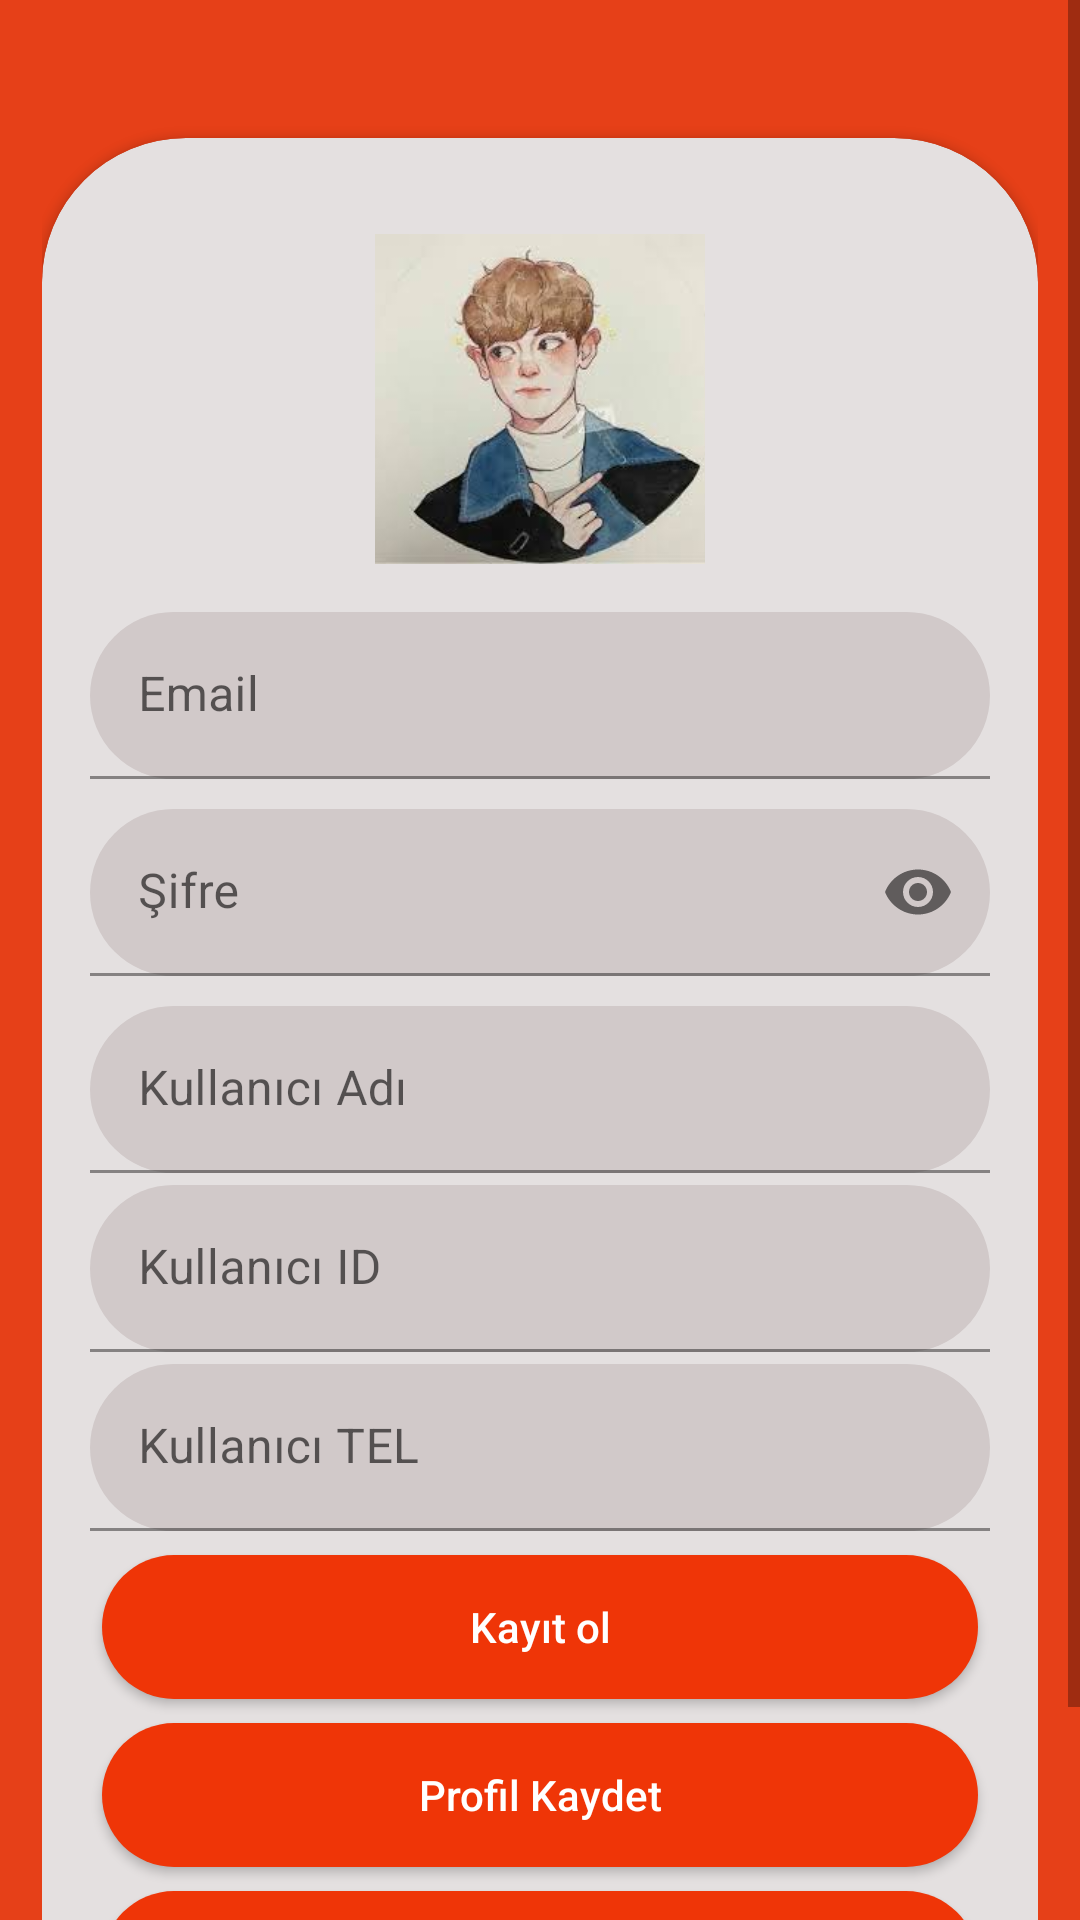

Layout XML and referenced resources for this Android screen:
<!-- AndroidManifest.xml: application theme Theme.Deneme4 -->
<!-- res/layout/activity_giris.xml -->
<?xml version="1.0" encoding="utf-8"?>
<ScrollView
    xmlns:android="http://schemas.android.com/apk/res/android"
    xmlns:app="http://schemas.android.com/apk/res-auto"
    xmlns:tools="http://schemas.android.com/tools"
    android:layout_width="match_parent"
    android:layout_height="match_parent"
    android:background="#E64018"
    tools:context=".GirisActivity">

    <LinearLayout
        android:layout_width="match_parent"
        android:layout_height="match_parent"
        android:padding="14dp"
        android:orientation="vertical">

        <androidx.cardview.widget.CardView
            android:layout_width="match_parent"
            android:layout_height="660dp"
            android:layout_marginTop="32dp"
            app:cardBackgroundColor="@color/cardview_light_background"
            app:cardCornerRadius="48dp"
            app:cardMaxElevation="32dp"
            app:contentPadding="16dp">

            <LinearLayout
                android:layout_width="match_parent"
                android:layout_height="wrap_content"
                android:orientation="vertical">

                <RelativeLayout
                    android:layout_width="match_parent"
                    android:layout_height="wrap_content">

                    <ImageView
                        android:id="@+id/profil"
                        android:layout_width="110dp"
                        android:layout_height="110dp"
                        android:layout_centerHorizontal="true"
                        android:layout_margin="16dp"
                        android:scaleType="centerCrop"
                        android:src="@drawable/images" />
                </RelativeLayout>

                <com.google.android.material.textfield.TextInputLayout
                    android:id="@+id/tilEmail"
                    android:layout_width="match_parent"
                    android:layout_height="wrap_content">

                    <com.google.android.material.textfield.TextInputEditText
                        android:id="@+id/email"
                        android:layout_width="match_parent"
                        android:layout_height="wrap_content"
                        android:background="@drawable/text_inp"
                        android:hint="Email"
                        android:inputType="textPersonName"
                        android:textColor="#FFFFFF" />

                </com.google.android.material.textfield.TextInputLayout>

                <com.google.android.material.textfield.TextInputLayout
                    android:id="@+id/tilSifre"
                    android:layout_width="match_parent"
                    android:layout_height="wrap_content"
                    android:layout_marginTop="10dp"
                    app:passwordToggleEnabled="true">

                    <com.google.android.material.textfield.TextInputEditText
                        android:id="@+id/sifre"
                        android:layout_width="match_parent"
                        android:layout_height="wrap_content"
                        android:background="@drawable/text_inp"
                        android:hint="Şifre"
                        android:inputType="textPassword" />

                </com.google.android.material.textfield.TextInputLayout>

                <com.google.android.material.textfield.TextInputLayout
                    android:id="@+id/tilKullaniciAdi"
                    android:layout_width="match_parent"
                    android:layout_height="wrap_content"
                    android:layout_marginTop="10dp">

                    <com.google.android.material.textfield.TextInputEditText
                        android:id="@+id/kullaniciadi"
                        android:layout_width="match_parent"
                        android:layout_height="wrap_content"
                        android:layout_marginBottom="4dp"
                        android:background="@drawable/text_inp"
                        android:hint="Kullanıcı Adı"
                        android:inputType="textPersonName" />

                </com.google.android.material.textfield.TextInputLayout>

                <com.google.android.material.textfield.TextInputLayout
                    android:id="@+id/tilKullaniciID"
                    android:layout_width="match_parent"
                    android:layout_height="wrap_content">

                    <com.google.android.material.textfield.TextInputEditText
                        android:id="@+id/kullaniciID"
                        android:layout_width="match_parent"
                        android:layout_height="wrap_content"
                        android:layout_marginBottom="4dp"
                        android:background="@drawable/text_inp"
                        android:hint="Kullanıcı ID"
                        android:inputType="textPersonName" />

                </com.google.android.material.textfield.TextInputLayout>

                <com.google.android.material.textfield.TextInputLayout
                    android:id="@+id/tilKullaniciTel"
                    android:layout_width="match_parent"
                    android:layout_height="wrap_content">

                    <com.google.android.material.textfield.TextInputEditText
                        android:id="@+id/kullaniciTEL"
                        android:layout_width="match_parent"
                        android:layout_height="wrap_content"
                        android:layout_marginBottom="4dp"
                        android:background="@drawable/text_inp"
                        android:hint="Kullanıcı TEL"
                        android:inputType="textPersonName" />

                </com.google.android.material.textfield.TextInputLayout>
                <Button
                    android:id="@+id/buttonKayit"
                    android:layout_width="match_parent"
                    android:layout_height="wrap_content"
                    android:layout_margin="4dp"
                    android:layout_marginTop="30dp"
                    android:background="@drawable/btn_bg"
                    android:onClick="kayitOl"
                    android:text="Kayıt ol"
                    android:textAllCaps="false"
                    android:textColor="#ffffff" />

                <Button
                    android:id="@+id/buttonProfil"
                    android:layout_width="match_parent"
                    android:layout_height="wrap_content"
                    android:layout_margin="4dp"
                    android:background="@drawable/btn_bg"
                    android:onClick="profilKaydet"
                    android:text="Profil Kaydet"
                    android:textAllCaps="false"
                    android:textColor="#ffffff" />

                <Button
                    android:id="@+id/buttonGiris"
                    android:layout_width="match_parent"
                    android:layout_height="wrap_content"
                    android:layout_margin="4dp"
                    android:background="@drawable/btn_bg"
                    android:onClick="girisYap"
                    android:text="Giris Yap"
                    android:textAllCaps="false"
                    android:textColor="#ffffff" />
            </LinearLayout>

            <ProgressBar
                android:id="@+id/progresBarCircle"
                android:layout_width="wrap_content"
                android:layout_height="wrap_content"
                android:layout_gravity="center_vertical|center_horizontal"
                android:visibility="gone" />

        </androidx.cardview.widget.CardView>
    </LinearLayout>
</ScrollView>
<!-- resources referenced by this layout -->
<resources>
  <color name="cardview_light_background">#E4E0E0</color>
  <!-- drawable btn_bg (drawable) -->
  <?xml version="1.0" encoding="utf-8"?>
  <shape xmlns:android="http://schemas.android.com/apk/res/android" android:shape="rectangle">
      <solid android:color="@color/purple_200"/>
      <corners android:radius="28dp"/>
  
  </shape>
  <!-- drawable images: jpg bitmap (drawable, 6878 bytes) -->
  <!-- drawable text_inp (drawable) -->
  <?xml version="1.0" encoding="utf-8"?>
  <shape xmlns:android="http://schemas.android.com/apk/res/android">
      <solid android:color="#D1C9C9"/>
      <corners android:radius="28dp"/>
  </shape>
  <style name="Theme.Deneme4" parent="Theme.MaterialComponents.DayNight.DarkActionBar">
          
          <item name="colorPrimary">@color/purple_500</item>
          <item name="colorPrimaryVariant">@color/purple_700</item>
          <item name="colorOnPrimary">@color/white</item>
          
          <item name="colorSecondary">@color/teal_200</item>
          <item name="colorSecondaryVariant">@color/teal_700</item>
          <item name="colorOnSecondary">@color/black</item>
          
          <item name="android:statusBarColor" tools:targetApi="l">?attr/colorPrimaryVariant</item>
          
      </style>
  <color name="purple_200">#EF3507</color>
  <color name="purple_500">#E9502B</color>
  <color name="purple_700">#EF3507</color>
  <color name="white">#FFFFFFFF</color>
  <color name="teal_200">#EF3507</color>
  <color name="teal_700">#EF3507</color>
  <color name="black">#FF000000</color>
</resources>
